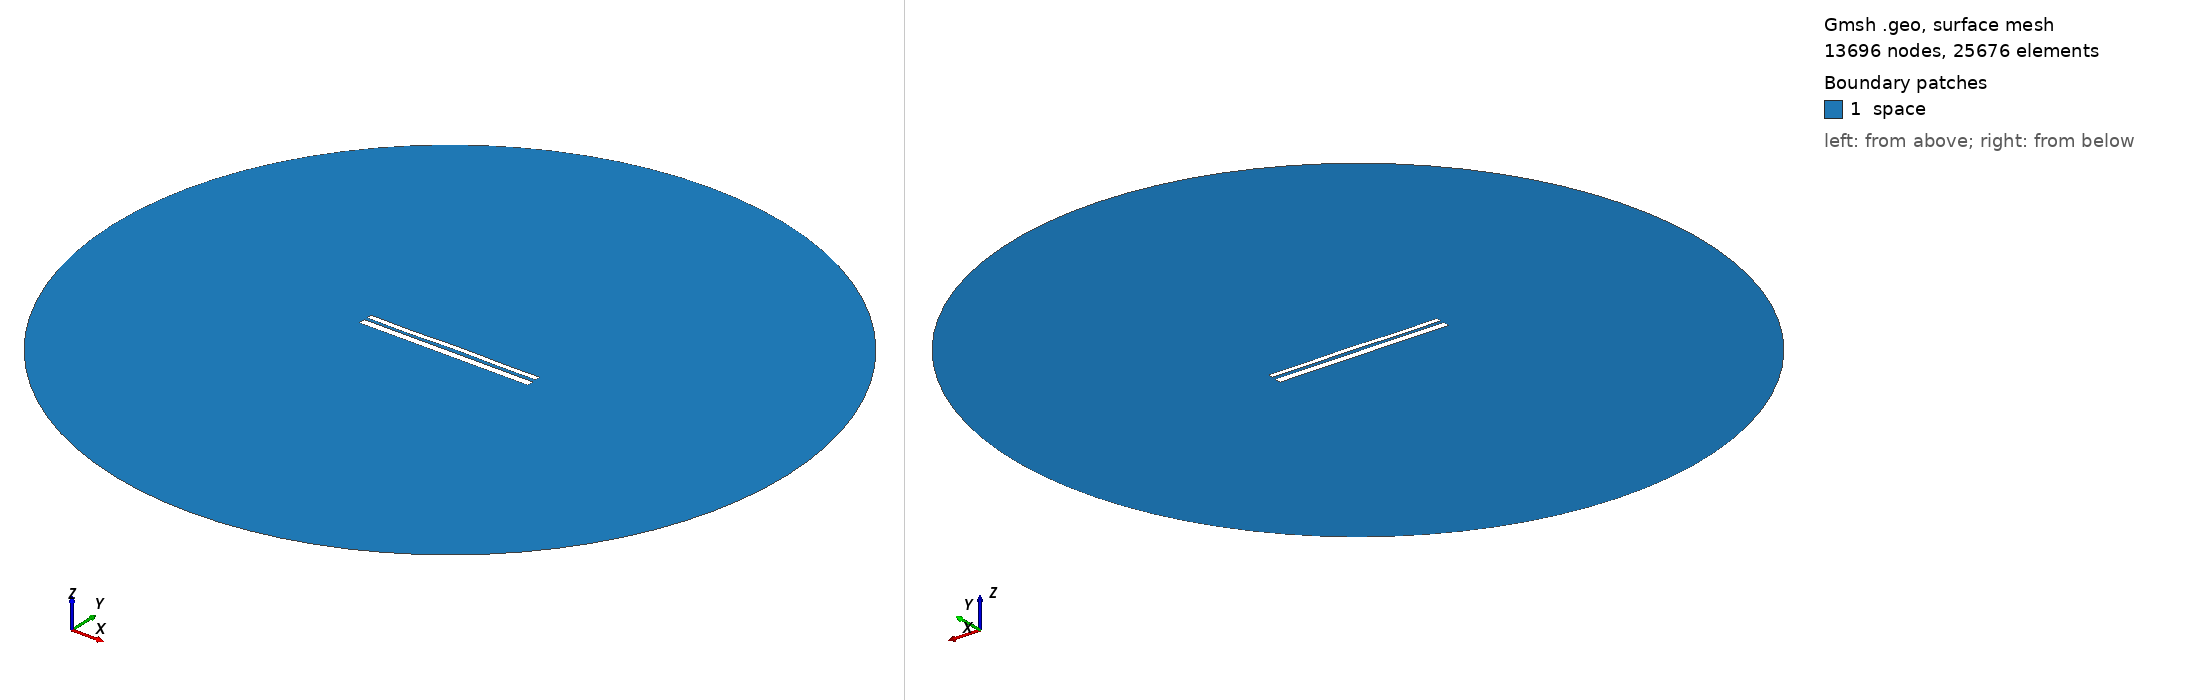

Gmsh geometry script, surface-meshed: 13696 nodes, 25676 surface elements. Boundary patches (legend numbers): 1 space. Left view from above one corner, right view from below the opposite corner. Legend entries are the model's physical surfaces. The drawing asked Gmsh for element sizes between 1% and 20% of the model's largest extent; the script's own settings can give other sizes.

=== 9956.geo (drawn) ===
//---------------------------------------
// Geometry kernel
//---------------------------------------

SetFactory("OpenCASCADE");



//---------------------------------------
// Parameters of the geometry
//---------------------------------------

// Overetch of the upper plate
overetch = 0.375;

// Distance between the plates
distance = 1.5;

// Discretization over the x axis (for the deformation)
nx = 50; 

// Length of the plate
L = 100 - overetch; 

// Number of modes
n = 4; 

// 1st mode coefficient
coeff(1) = 0.15;
beta(1) = 0.596864 * 3.1415926535 / L;

// 2nd mode coefficient
coeff(2) = 0.07499999999999998;
beta(2) = 1.49418 * 3.1415926535 / L;

// 3rd mode coefficient
coeff(3) = -0.075;
beta(3) = 2.50025 * 3.1415926535 / L;

// 4th mode coefficient
coeff(4) = -0.15;
beta(4) = 3.49999 * 3.1415926535 / L;



//---------------------------------------
// Upper plate (deformed rectangle)
//---------------------------------------

// Coordiantes of the upper plate
xmin = -50;
xmax = 50 - overetch;

// Height of the upper plate
yheight = 4 - 2 * overetch;

// Indexes of the points
UpperID[] = {};
LowerID[] = {};
LeftID[] = {};
RightID[] = {};

// Point index
p = 1;

// Horizontal edges
For i In {1:nx}
    x = xmin + (i-1)*(xmax - xmin)/(nx-1);

    y_bottom = distance / 2 + overetch;
    For j In {1:n}
        C = (Cosh(beta(j)*L) + Cos(beta(j)*L)) / (Sinh(beta(j)*L) + Sin(beta(j)*L));
        y_bottom  = y_bottom + coeff(j) * (Cosh(beta(j)*(x+50)) - Cos(beta(j)*(x+50)) - C * (Sinh(beta(j)*(x+50)) - Sin(beta(j)*(x+50))));
    EndFor

    y_top = y_bottom + yheight;

    Point(p) = {x, y_top, 0, 1.0};
    UpperID[i] = p;
    p = p + 1;

    Point(p) = {x, y_bottom, 0, 1.0};
    LowerID[i] = p;
    p = p + 1;
EndFor

// Create point lists
UpperPts[] = {}; LowerPts[] = {};
For i In {1:nx}
  UpperPts[] += {UpperID[i]};
  LowerPts[] += {LowerID[i]};
EndFor

// Build splines
Spline(1) = {UpperPts[]};
Spline(2) = {LowerPts[]};
Line(3) = {LowerPts[nx-1], UpperPts[nx-1]};
Line(4) = {LowerPts[0], UpperPts[0]};

// Build the plane surface
Curve Loop(1) = {2, 3, -1, -4};
Plane Surface(1) = {1};



//---------------------------------------
// Lower plate (rectangle)
//---------------------------------------

// Vertices
Point(1001) = {-50, -1, 0, 1.0};
Point(1002) = { 50, -1, 0, 1.0};
Point(1003) = { 50,  -5, 0, 1.0};
Point(1004) = {-50,  -5, 0, 1.0};

// Edges
Line(5) = {1001, 1002};
Line(6) = {1002, 1003};
Line(7) = {1003, 1004};
Line(8) = {1004, 1001};

// Plane surface
Line Loop(2) = {5, 6, 7, 8};
Plane Surface(2) = {2}; 



//---------------------------------------
// Outer (fictious) boundary
//---------------------------------------

// Points
Point(1005) = {0, 0, 0};       // Center
Point(1006) = {200, 0, 0};     // Start point
Point(1007) = {0, 200, 0};     // 90 degrees
Point(1008) = {-200, 0, 0};    // 180 degrees
Point(1009) = {0, -200, 0};    // 270 degrees

// Circle arcs (each needs start, center, end)
Circle(9) = {1006, 1005, 1007};
Circle(10) = {1007, 1005, 1008};
Circle(11) = {1008, 1005, 1009};
Circle(12) = {1009, 1005, 1006};

// Plane surface for the entire domain
Curve Loop(3) = {9, 10, 11, 12};
Surface(3) = {3};

// Subtract the plates from the whole domain to obtain the actual domain where we want to solve the equations
BooleanDifference{ Surface{3}; Delete; }{ Surface{1}; Surface{2}; Delete; }




//---------------------------------------
// Transfinite Lines/Curves
//---------------------------------------

// Set the number of points on the boundaries
r = 7;

// Plates
Transfinite Curve {1, 2} = 50*r Using Progression 1;
Transfinite Curve {3, 4} = 2*r Using Progression 1;
Transfinite Line {5, 7} = 50*r Using Progression 1;
Transfinite Line {6, 8} = 2*r Using Progression 1;

// Outer boundary
Transfinite Line {9, 10, 11, 12} = 20 Using Progression 1;



//---------------------------------------
// Physical groups
//---------------------------------------                

// Physical curves (boundaries)
Physical Line("force_segment", 10) = {2};
Physical Line("upper_plate", 11) = {1, 3, 4};
Physical Line("lower_plate", 12) = {5, 6, 7, 8};
Physical Line("boundary", 20) = {9, 10, 11, 12};

// Physical Surfaces
Physical Surface("space", 30) = {3};



//---------------------------------------
// 6. Generate the Mesh
//---------------------------------------

// 2D mesh generation
Mesh 2;
